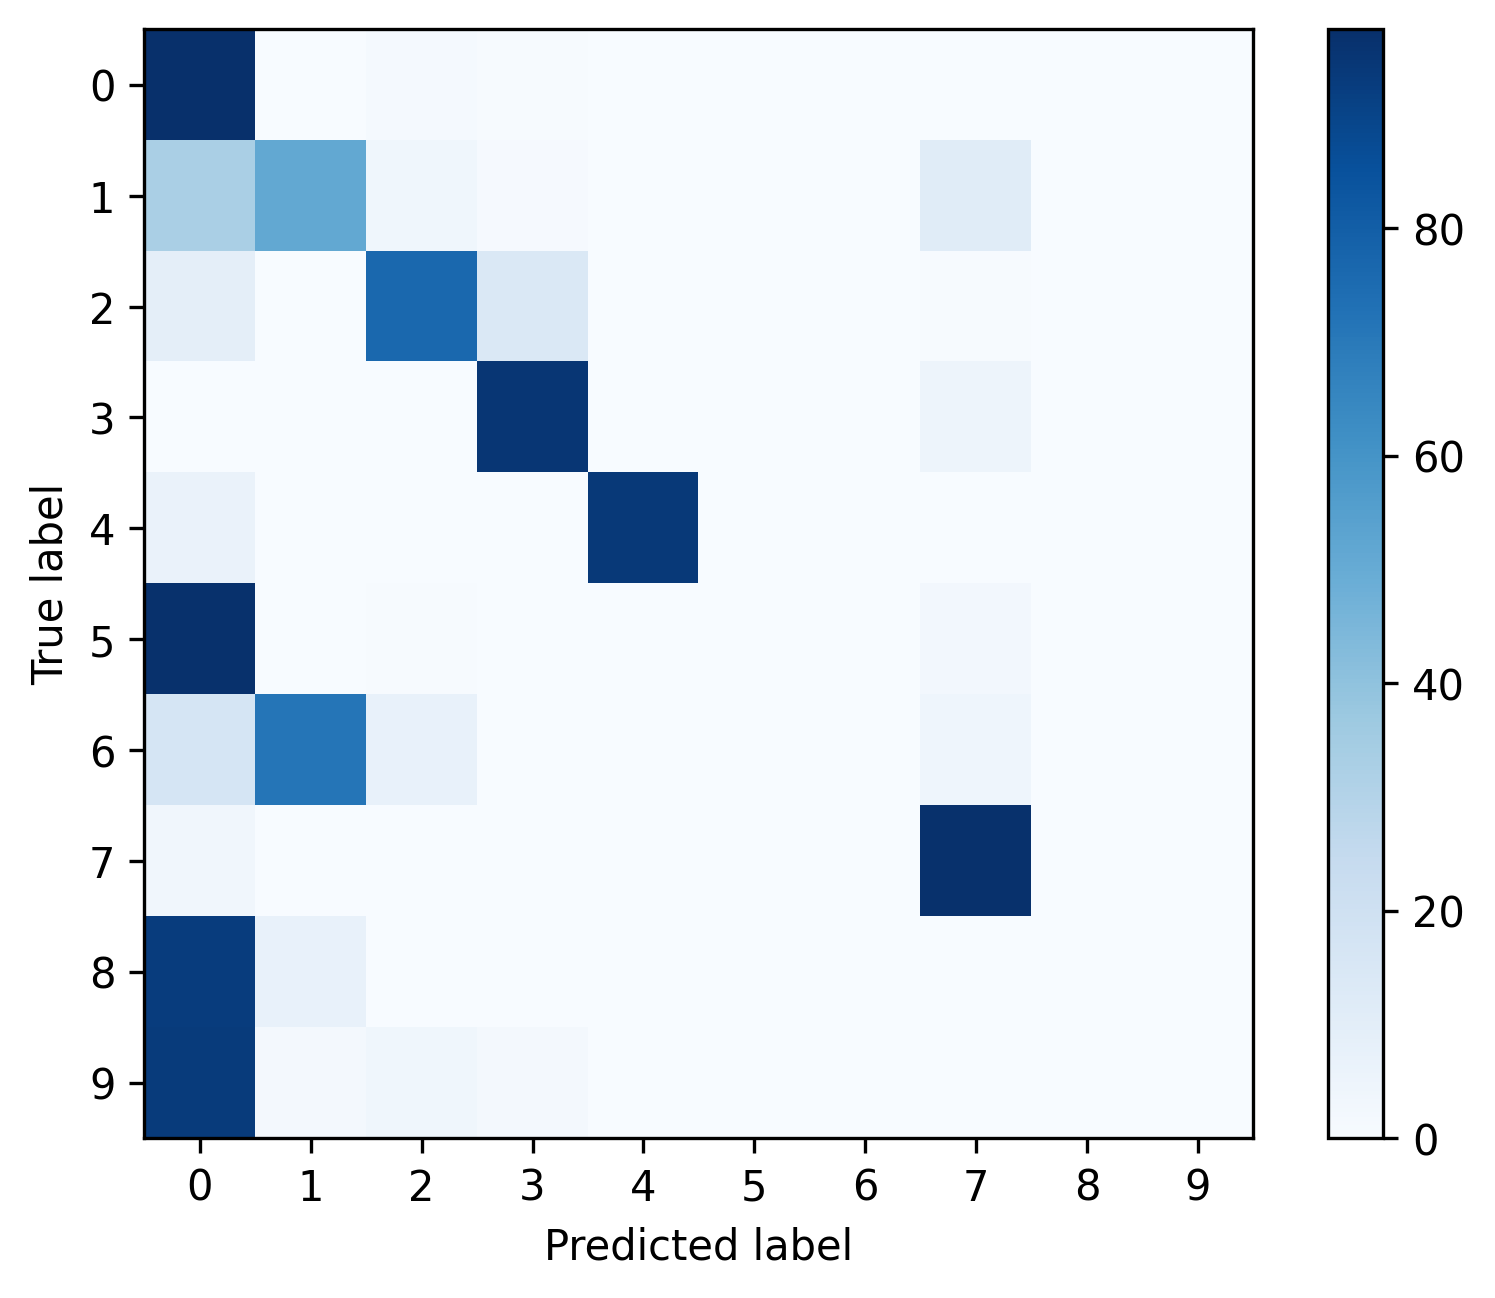

Values plotted in this chart, from the file beside it:
, 0, 1, 2, 3, 4, 5, 6, 7, 8, 9
0, 0.9749, 0.003669, 0.01312, 0.006068, 0.00127, 0.0, 0.0, 0.0009878, 0.0, 0.0
1, 0.3282, 0.513, 0.03627, 0.01036, 0.0, 0.0, 0.0, 0.1123, 0.0, 0.0
2, 0.09205, 0.0008092, 0.7639, 0.1394, 0.0, 0.0, 0.0, 0.003844, 0.0, 0.0
3, 0.0003155, 0.0, 0.001052, 0.9495, 0.0, 0.0, 0.0, 0.04911, 0.0, 0.0
4, 0.0625, 0.0, 0.0, 0.0, 0.9375, 0.0, 0.0, 0.0, 0.0, 0.0
5, 0.971, 0.0, 0.004149, 0.0, 0.0, 0.0, 0.0, 0.0249, 0.0, 0.0
6, 0.1667, 0.7121, 0.07576, 0.0, 0.0, 0.0, 0.0, 0.04545, 0.0, 0.0
7, 0.03116, 0.0, 0.0, 0.0, 0.0, 0.0, 0.0, 0.9688, 0.0, 0.0
8, 0.9286, 0.07143, 0.0, 0.0, 0.0, 0.0, 0.0, 0.0, 0.0, 0.0
9, 0.9298, 0.01754, 0.03509, 0.01754, 0.0, 0.0, 0.0, 0.0, 0.0, 0.0
